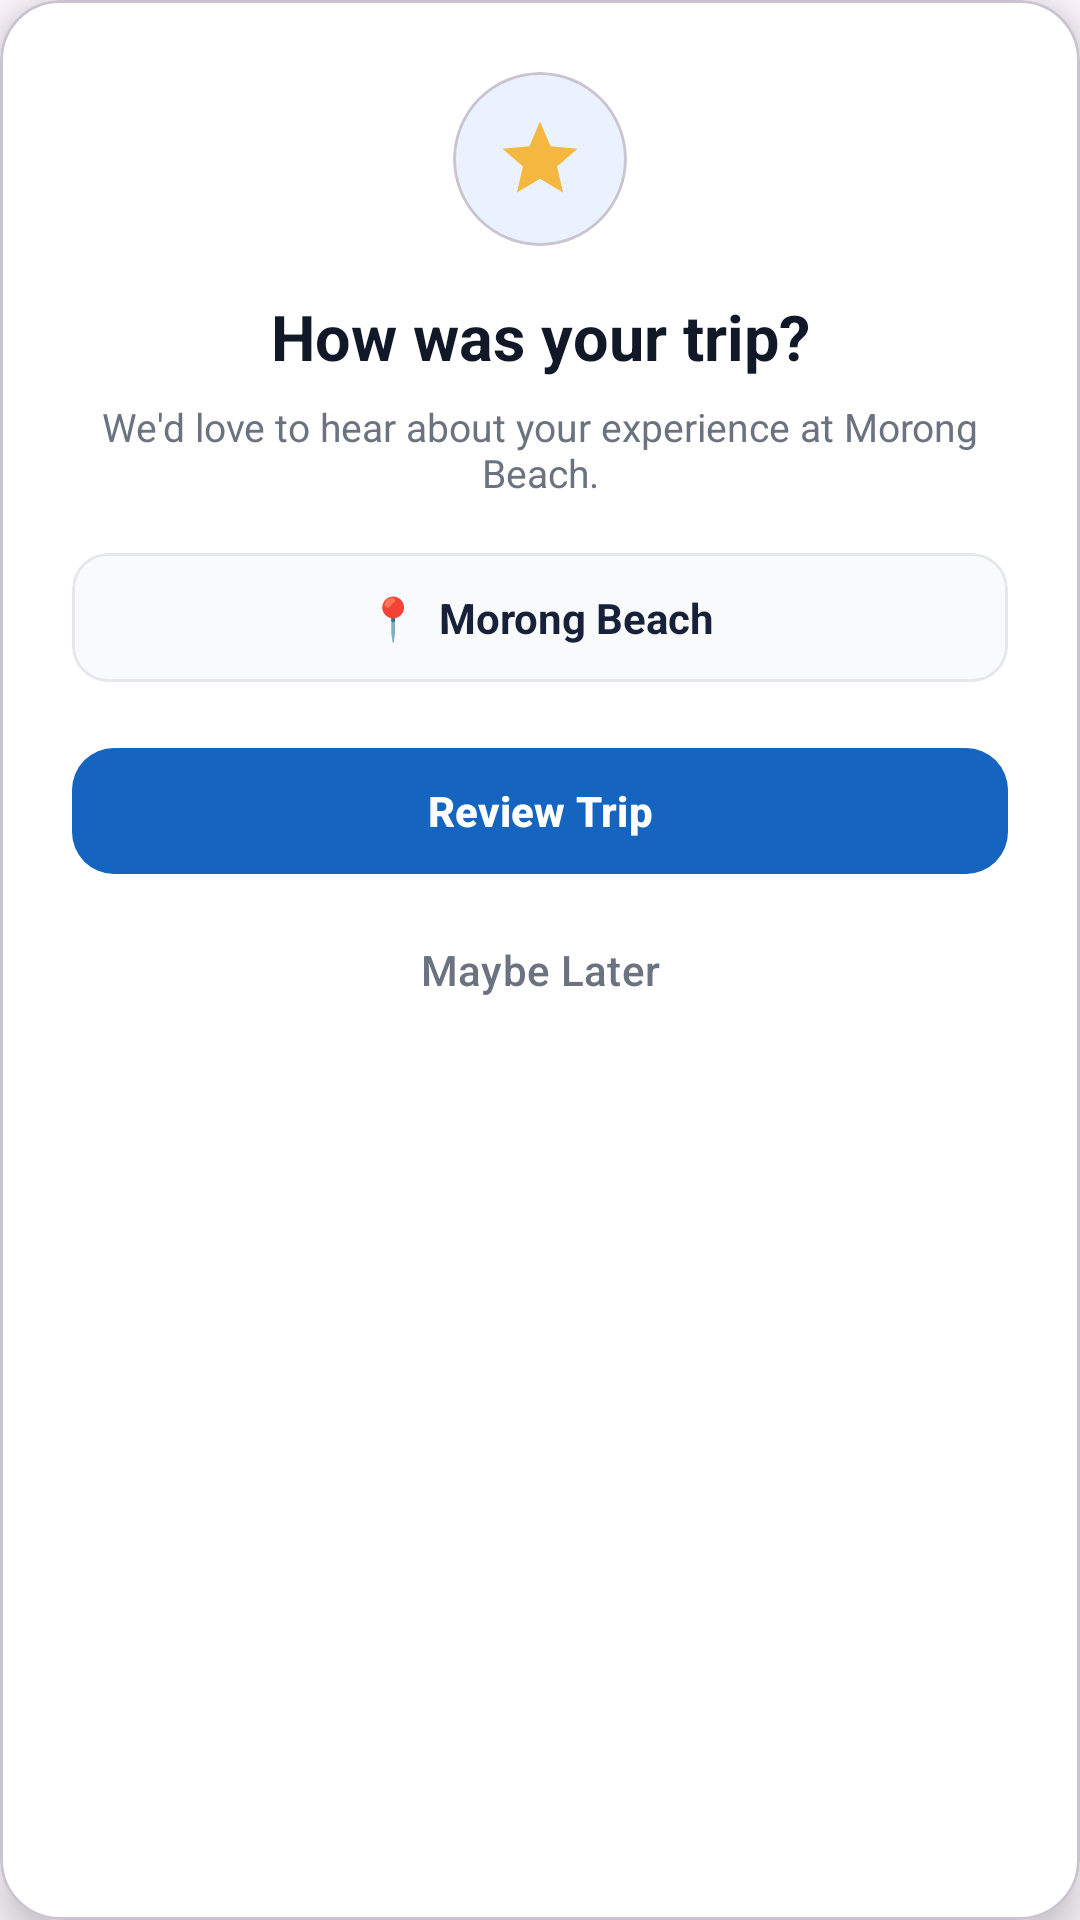

Layout XML and referenced resources for this Android screen:
<!-- AndroidManifest.xml: application theme Theme.BataanExplorer -->
<!-- res/layout/activity_dialogreview.xml -->
<?xml version="1.0" encoding="utf-8"?>
<com.google.android.material.card.MaterialCardView
    xmlns:android="http://schemas.android.com/apk/res/android"
    xmlns:app="http://schemas.android.com/apk/res-auto"
    android:layout_width="match_parent"
    android:layout_height="wrap_content"
    android:layout_margin="24dp"
    app:cardBackgroundColor="#FFFFFF"
    app:cardCornerRadius="20dp"
    app:cardElevation="8dp">

    <LinearLayout
        android:layout_width="match_parent"
        android:layout_height="wrap_content"
        android:gravity="center_horizontal"
        android:orientation="vertical"
        android:padding="24dp">

        
        
        

        <com.google.android.material.card.MaterialCardView
            android:layout_width="58dp"
            android:layout_height="58dp"
            app:cardBackgroundColor="#EAF2FF"
            app:cardCornerRadius="29dp"
            app:cardElevation="0dp">

            <ImageView
                android:layout_width="30dp"
                android:layout_height="30dp"
                android:layout_gravity="center"
                android:contentDescription="Review"
                android:src="@drawable/ic_star_filled"
                app:tint="#F4B740" />

        </com.google.android.material.card.MaterialCardView>


        
        
        

        <TextView
            android:id="@+id/txtTripReviewTitle"
            android:layout_width="match_parent"
            android:layout_height="wrap_content"
            android:layout_marginTop="16dp"
            android:gravity="center"
            android:text="How was your trip?"
            android:textColor="#111827"
            android:textSize="21sp"
            android:textStyle="bold" />


        
        
        

        <TextView
            android:id="@+id/txtTripReviewSubtitle"
            android:layout_width="match_parent"
            android:layout_height="wrap_content"
            android:layout_marginTop="7dp"
            android:gravity="center"
            android:text="We'd love to hear about your experience at Morong Beach."
            android:textColor="#6B7280"
            android:textSize="13sp" />


        
        
        

        <com.google.android.material.card.MaterialCardView
            android:id="@+id/cardTripReviewPlace"
            android:layout_width="match_parent"
            android:layout_height="wrap_content"
            android:layout_marginTop="18dp"
            app:cardBackgroundColor="#F8FAFC"
            app:cardCornerRadius="12dp"
            app:cardElevation="0dp"
            app:strokeColor="#E5E7EB"
            app:strokeWidth="1dp">

            <TextView
                android:id="@+id/txtTripReviewPlace"
                android:layout_width="match_parent"
                android:layout_height="wrap_content"
                android:gravity="center"
                android:padding="12dp"
                android:text="📍  Morong Beach"
                android:textColor="#17213A"
                android:textSize="14sp"
                android:textStyle="bold" />

        </com.google.android.material.card.MaterialCardView>


        
        
        

        <com.google.android.material.button.MaterialButton
            android:id="@+id/btnReviewTrip"
            android:layout_width="match_parent"
            android:layout_height="50dp"
            android:layout_marginTop="18dp"
            android:text="Review Trip"
            android:textAllCaps="false"
            android:textColor="#FFFFFF"
            android:textSize="14sp"
            android:textStyle="bold"
            app:backgroundTint="#1565C0"
            app:cornerRadius="14dp" />


        
        
        

        <com.google.android.material.button.MaterialButton
            android:id="@+id/btnSkipTripReview"
            android:layout_width="match_parent"
            android:layout_height="46dp"
            android:layout_marginTop="5dp"
            android:text="Maybe Later"
            android:textAllCaps="false"
            android:textColor="#6B7280"
            android:textSize="14sp"
            app:backgroundTint="@android:color/transparent"
            app:cornerRadius="12dp" />

    </LinearLayout>

</com.google.android.material.card.MaterialCardView>
<!-- resources referenced by this layout -->
<resources>
  <!-- drawable ic_star_filled (drawable) -->
  <?xml version="1.0" encoding="utf-8"?>
  <vector xmlns:android="http://schemas.android.com/apk/res/android"
      android:width="24dp"
      android:height="24dp"
      android:viewportWidth="24"
      android:viewportHeight="24">
  
      <path
          android:fillColor="#F4B740"
          android:pathData="M12,17.27L18.18,21L16.54,13.97L22,9.24L14.81,8.62L12,2L9.19,8.62L2,9.24L7.45,13.97L5.82,21Z" />
  
  </vector>
  <style name="Theme.BataanExplorer" parent="Base.Theme.BataanExplorer" />
  <style name="Base.Theme.BataanExplorer" parent="Theme.Material3.DayNight.NoActionBar">
          
          
      </style>
</resources>
